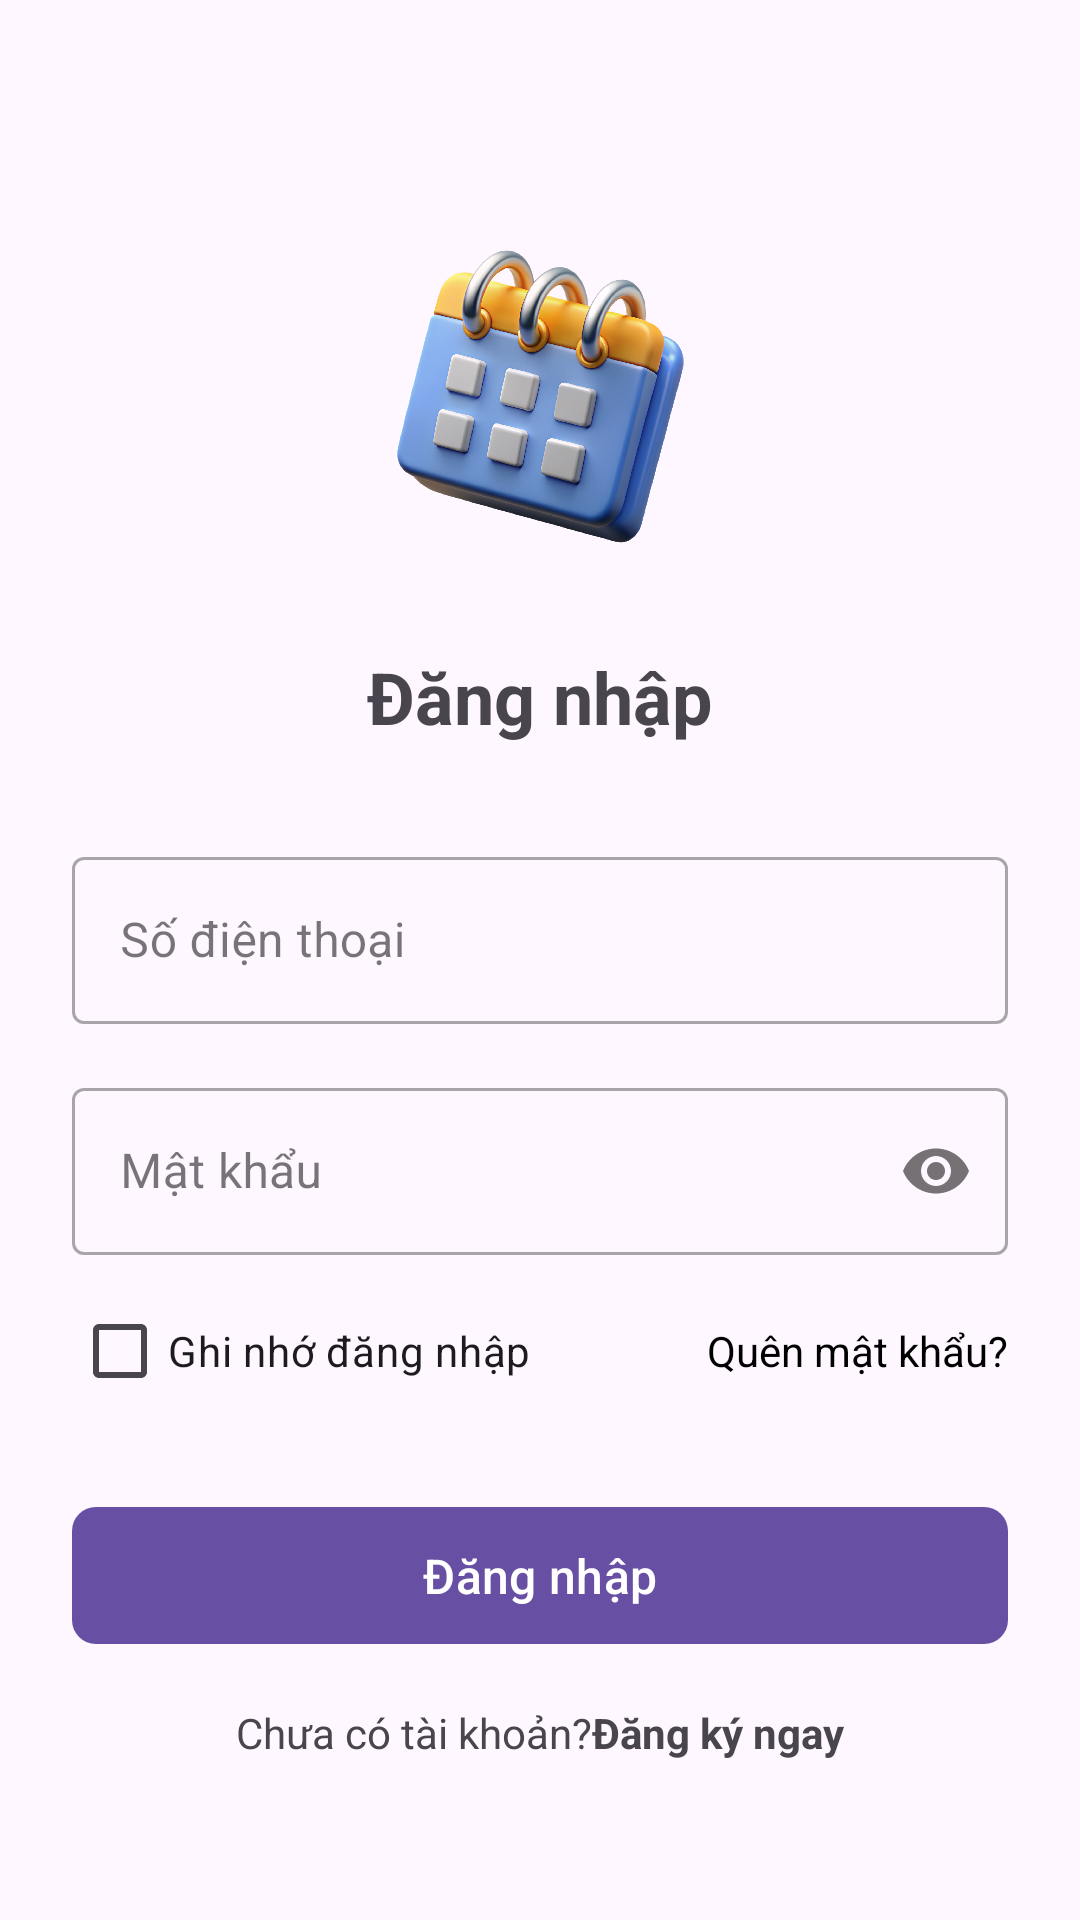

This screen was rendered from an Android layout file. Write that file and the resources it references.
<!-- AndroidManifest.xml: application theme Theme.Calendar_app -->
<!-- res/layout/activity_login.xml -->
<?xml version="1.0" encoding="utf-8"?>
<androidx.constraintlayout.widget.ConstraintLayout xmlns:android="http://schemas.android.com/apk/res/android"
    xmlns:app="http://schemas.android.com/apk/res-auto"
    xmlns:tools="http://schemas.android.com/tools"
    android:layout_width="match_parent"
    android:layout_height="match_parent"
    android:padding="24dp">

    <ImageView
        android:id="@+id/iv_logo"
        android:layout_width="120dp"
        android:layout_height="120dp"
        android:layout_marginTop="48dp"
        android:src="@drawable/ic_app_logo"
        app:layout_constraintEnd_toEndOf="parent"
        app:layout_constraintStart_toStartOf="parent"
        app:layout_constraintTop_toTopOf="parent"/>
    <TextView
        android:id="@+id/tv_login_title"
        android:layout_width="wrap_content"
        android:layout_height="wrap_content"
        android:layout_marginTop="24dp"
        android:text="@string/login_title"
        android:textSize="24sp"
        android:textStyle="bold"
        app:layout_constraintEnd_toEndOf="parent"
        app:layout_constraintStart_toStartOf="parent"
        app:layout_constraintTop_toBottomOf="@+id/iv_logo" />

    <com.google.android.material.textfield.TextInputLayout
        android:id="@+id/til_username"
        style="@style/Widget.MaterialComponents.TextInputLayout.OutlinedBox"
        android:layout_width="match_parent"
        android:layout_height="wrap_content"
        android:layout_marginTop="32dp"
        android:hint="@string/username"
        app:layout_constraintEnd_toEndOf="parent"
        app:layout_constraintStart_toStartOf="parent"
        app:layout_constraintTop_toBottomOf="@+id/tv_login_title">

        <com.google.android.material.textfield.TextInputEditText
            android:id="@+id/et_username"
            android:layout_width="match_parent"
            android:layout_height="wrap_content"
            android:inputType="numberDecimal" />
    </com.google.android.material.textfield.TextInputLayout>

    <com.google.android.material.textfield.TextInputLayout
        android:id="@+id/til_password"
        style="@style/Widget.MaterialComponents.TextInputLayout.OutlinedBox"
        android:layout_width="match_parent"
        android:layout_height="wrap_content"
        android:layout_marginTop="16dp"
        android:hint="@string/password"
        app:layout_constraintEnd_toEndOf="parent"
        app:layout_constraintStart_toStartOf="parent"
        app:layout_constraintTop_toBottomOf="@+id/til_username"
        app:passwordToggleEnabled="true">

        <com.google.android.material.textfield.TextInputEditText
            android:id="@+id/et_password"
            android:layout_width="match_parent"
            android:layout_height="wrap_content"
            android:inputType="textPassword" />
    </com.google.android.material.textfield.TextInputLayout>

    <LinearLayout
        android:id="@+id/layout_forgot_password"
        android:layout_width="match_parent"
        android:layout_height="wrap_content"
        android:layout_marginTop="8dp"
        android:orientation="horizontal"
        app:layout_constraintStart_toStartOf="parent"
        app:layout_constraintEnd_toEndOf="parent"
        app:layout_constraintTop_toBottomOf="@+id/til_password">

        <CheckBox
            android:id="@+id/cb_remember"
            android:layout_width="0dp"
            android:layout_height="wrap_content"
            android:layout_weight="1"
            android:text="@string/remember_login" />

        <TextView
            android:id="@+id/tv_forgot_password"
            android:layout_width="wrap_content"
            android:layout_height="wrap_content"
            android:text="@string/forgot_password"
            android:textColor="@color/black" />
    </LinearLayout>

    <com.google.android.material.button.MaterialButton
        android:id="@+id/btn_login"
        android:layout_width="match_parent"
        android:layout_height="wrap_content"
        android:layout_marginTop="24dp"
        android:padding="12dp"
        android:text="@string/login_title"
        android:textSize="16sp"
        app:cornerRadius="8dp"
        app:layout_constraintEnd_toEndOf="parent"
        app:layout_constraintStart_toStartOf="parent"
        app:layout_constraintTop_toBottomOf="@+id/layout_forgot_password" />

    <LinearLayout
        android:id="@+id/layout_signup"
        android:layout_width="wrap_content"
        android:layout_height="wrap_content"
        android:layout_marginTop="16dp"
        android:orientation="horizontal"
        app:layout_constraintEnd_toEndOf="parent"
        app:layout_constraintStart_toStartOf="parent"
        app:layout_constraintTop_toBottomOf="@+id/btn_login">

        <TextView
            android:id="@+id/tv_no_account"
            android:layout_width="wrap_content"
            android:layout_height="wrap_content"
            android:text="@string/no_account" />

        <TextView
            android:id="@+id/tv_register"
            android:layout_width="wrap_content"
            android:layout_height="wrap_content"
            android:text="@string/register_now"
            android:textStyle="bold" />
    </LinearLayout>

</androidx.constraintlayout.widget.ConstraintLayout>
<!-- resources referenced by this layout -->
<resources>
  <color name="black">#FF000000</color>
  <!-- drawable ic_app_logo: png bitmap (drawable, 1012933 bytes) -->
  <string name="forgot_password">Quên mật khẩu?</string>
  <string name="login_title">Đăng nhập</string>
  <string name="no_account">Chưa có tài khoản? </string>
  <string name="password">Mật khẩu</string>
  <string name="register_now">Đăng ký ngay</string>
  <string name="remember_login">Ghi nhớ đăng nhập</string>
  <string name="username">Số điện thoại</string>
  <style name="Theme.Calendar_app" parent="Base.Theme.Calendar_app" />
  <style name="Base.Theme.Calendar_app" parent="Theme.Material3.DayNight.NoActionBar">
          
          
      </style>
</resources>
